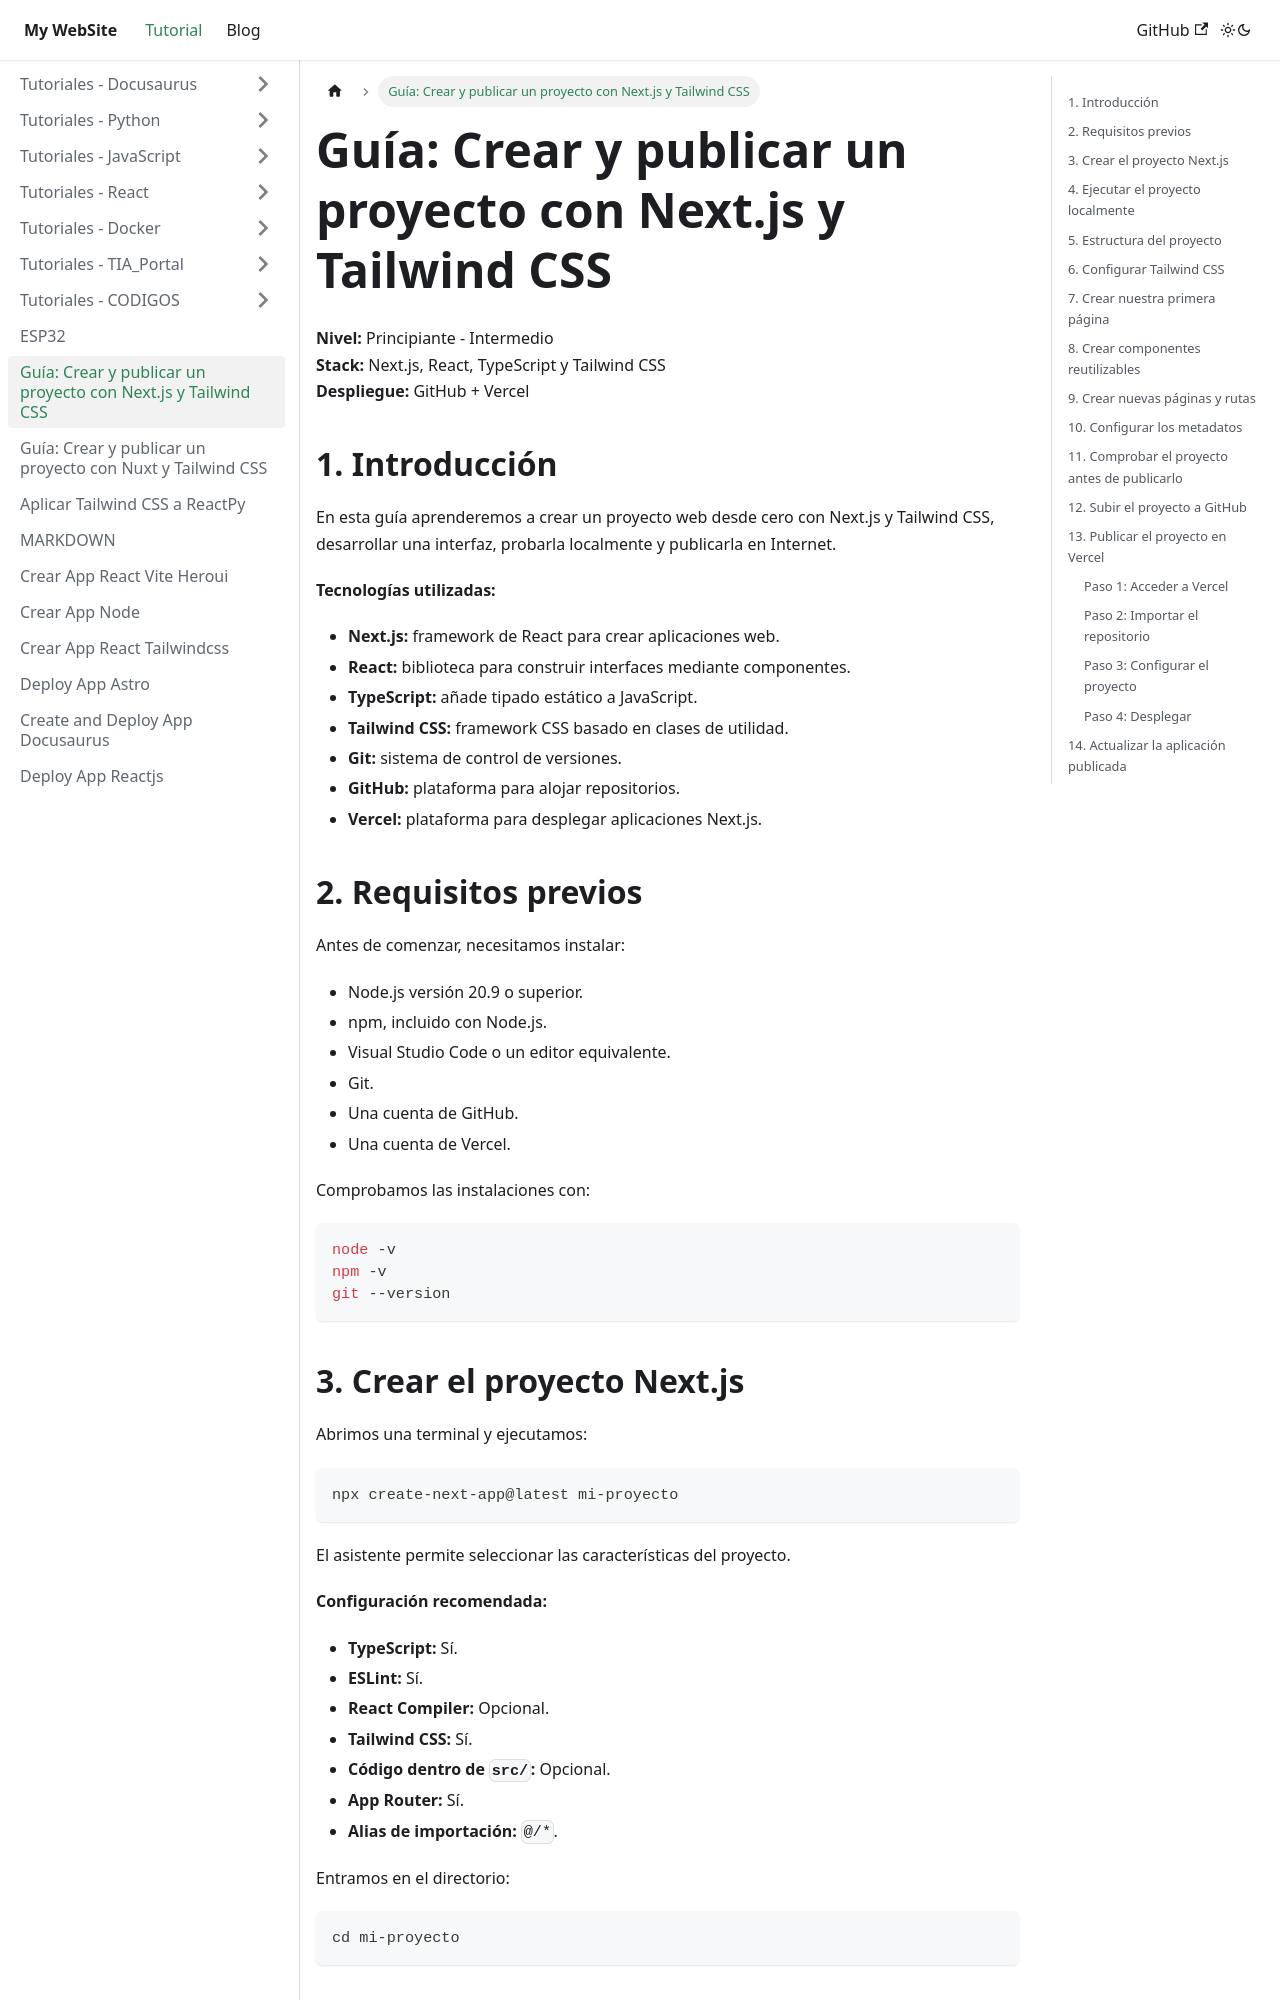

repository: juamaya/mydoc · page: docs/GUIA-NEXT-TAILWIND.html · generator: docusaurus

---
title: "Guía: Crear y publicar un proyecto con Next.js y Tailwind CSS"
pubDate: "May 7 2024"
heroImage: "/assets/nextjs.jpg"
tags: ["Next.js", "React", "Tailwind CSS", "Desarrollo web"]
---

# Guía: Crear y publicar un proyecto con Next.js y Tailwind CSS

**Nivel:** Principiante - Intermedio  
**Stack:** Next.js, React, TypeScript y Tailwind CSS  
**Despliegue:** GitHub + Vercel

## 1. Introducción

En esta guía aprenderemos a crear un proyecto web desde cero con Next.js y Tailwind CSS, desarrollar una interfaz, probarla localmente y publicarla en Internet.

**Tecnologías utilizadas:**

- **Next.js:** framework de React para crear aplicaciones web.
- **React:** biblioteca para construir interfaces mediante componentes.
- **TypeScript:** añade tipado estático a JavaScript.
- **Tailwind CSS:** framework CSS basado en clases de utilidad.
- **Git:** sistema de control de versiones.
- **GitHub:** plataforma para alojar repositorios.
- **Vercel:** plataforma para desplegar aplicaciones Next.js.

## 2. Requisitos previos

Antes de comenzar, necesitamos instalar:

- Node.js versión 20.9 o superior.
- npm, incluido con Node.js.
- Visual Studio Code o un editor equivalente.
- Git.
- Una cuenta de GitHub.
- Una cuenta de Vercel.

Comprobamos las instalaciones con:

```bash
node -v
npm -v
git --version
```
